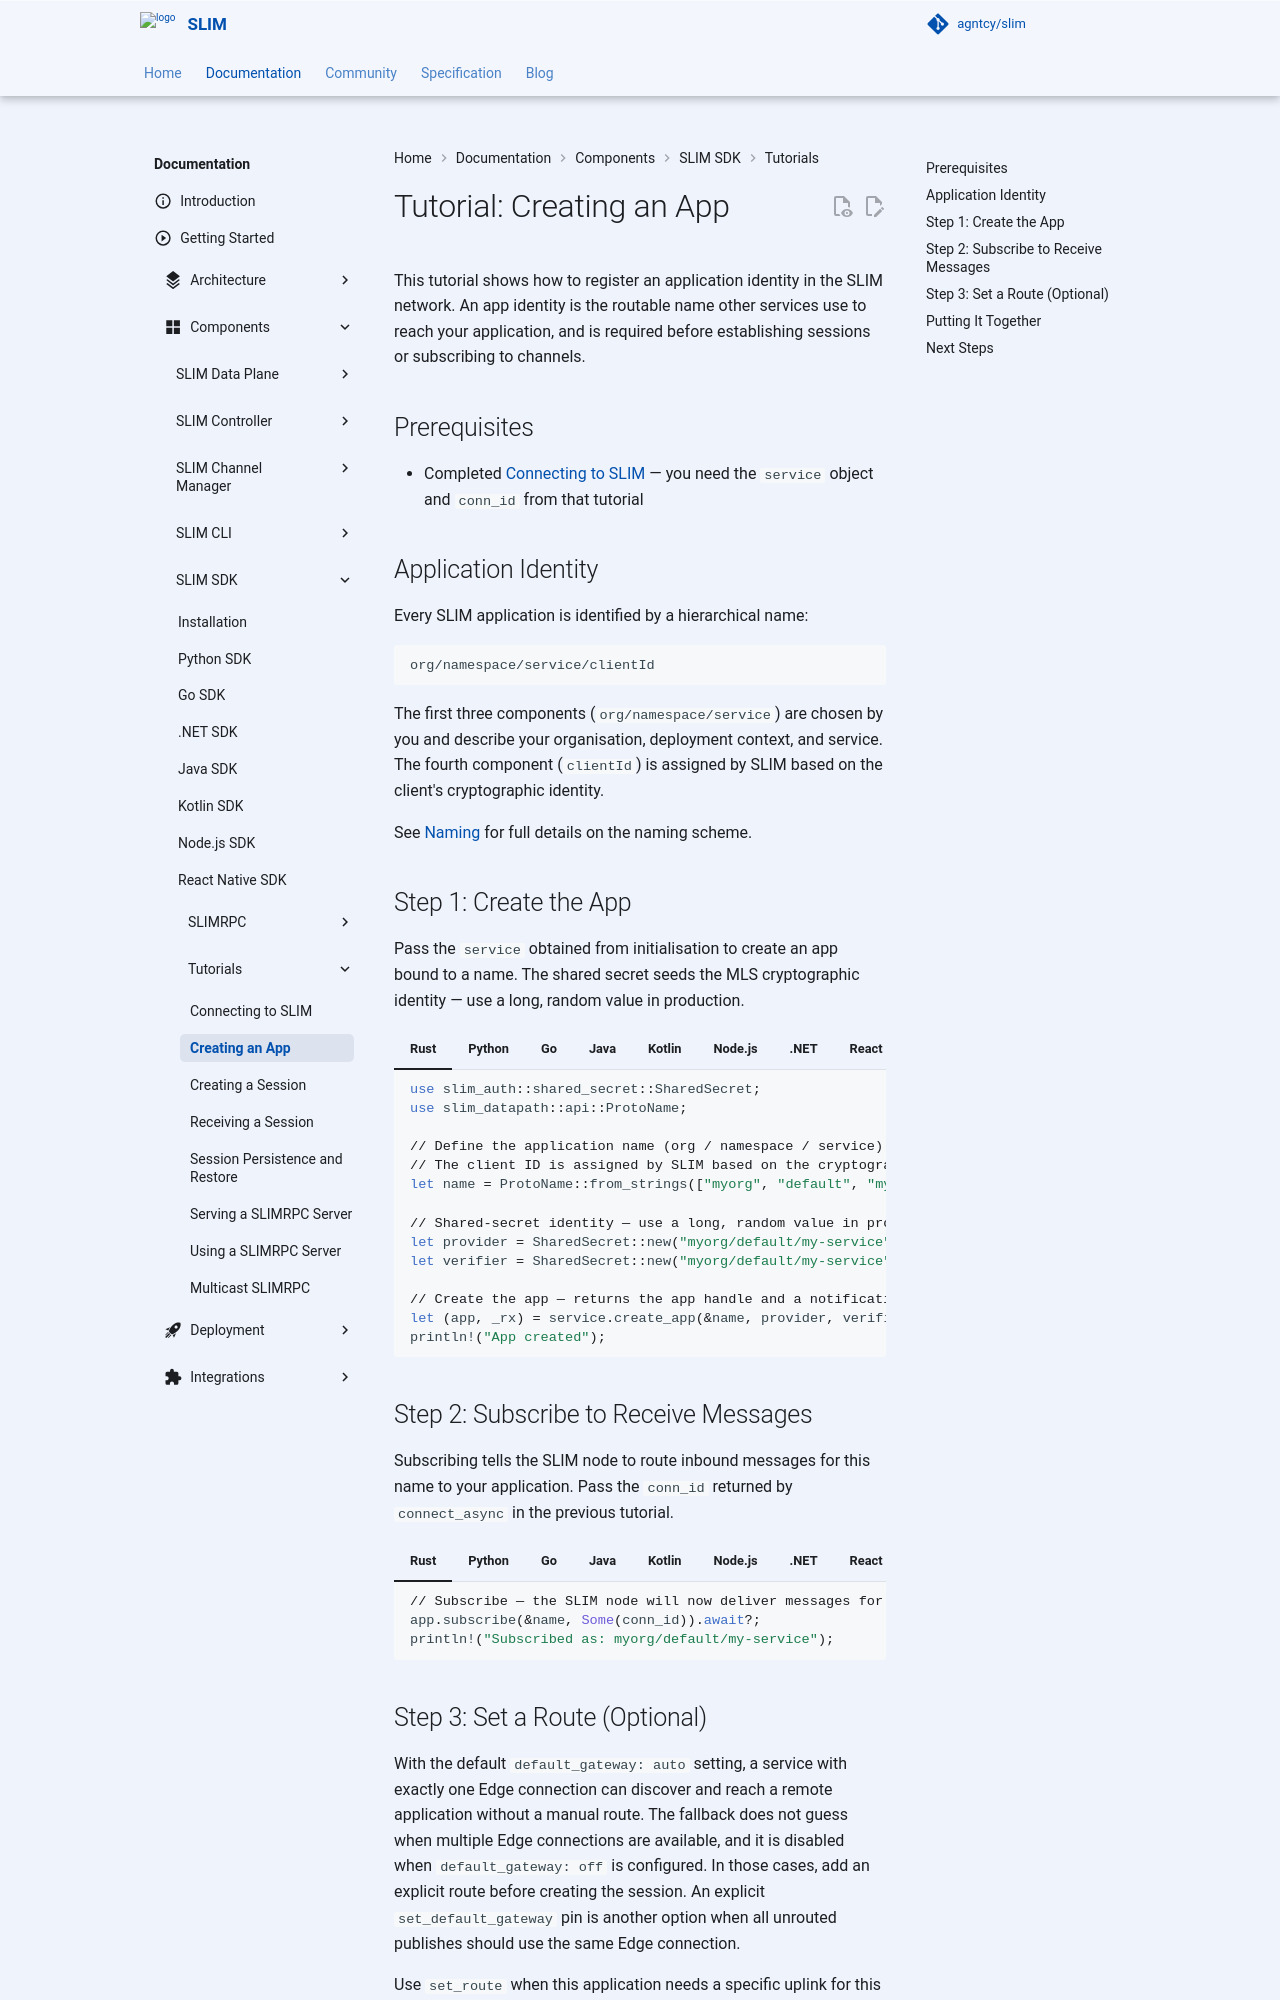

repository: agntcy/slim · page: latest/slim/components/sdk/tutorials/tutorial-app/index.html · generator: mkdocs

# Tutorial: Creating an App

This tutorial shows how to register an application identity in the SLIM network. An app identity is the routable name other services use to reach your application, and is required before establishing sessions or subscribing to channels.

## Prerequisites

- Completed [Connecting to SLIM](./tutorial-connect.md) — you need the `service` object and `conn_id` from that tutorial

## Application Identity

Every SLIM application is identified by a hierarchical name:

```
org/namespace/service/clientId
```

The first three components (`org/namespace/service`) are chosen by you and describe your organisation, deployment context, and service. The fourth component (`clientId`) is assigned by SLIM based on the client's cryptographic identity.

See [Naming](../../../architecture/naming.md) for full details on the naming scheme.

## Step 1: Create the App

Pass the `service` obtained from initialisation to create an app bound to a name. The shared secret seeds the MLS cryptographic identity — use a long, random value in production.

=== "Rust"

    ```rust
    use slim_auth::shared_secret::SharedSecret;
    use slim_datapath::api::ProtoName;

    // Define the application name (org / namespace / service)
    // The client ID is assigned by SLIM based on the cryptographic identity
    let name = ProtoName::from_strings(["myorg", "default", "my-service"]);

    // Shared-secret identity — use a long, random value in production
    let provider = SharedSecret::new("myorg/default/my-service", "change-me-before-going-to-production")?;
    let verifier = SharedSecret::new("myorg/default/my-service", "change-me-before-going-to-production")?;

    // Create the app — returns the app handle and a notification receiver
    let (app, _rx) = service.create_app(&name, provider, verifier)?;
    println!("App created");
    ```

=== "Python"

    ```python
    import slim_bindings

    # Define the application name (org / namespace / service)
    # clientId is derived from the cryptographic identity and assigned by SLIM
    local_name = slim_bindings.Name("myorg", "default", "my-service")

    # Create the app — registers this name with the cryptographic identity
    local_app = service.create_app_with_secret(local_name, "change-me-before-going-to-production")

    print(f"App created, id={local_app.id()}")
    ```

=== "Go"

    ```go
    // Define the application name (org / namespace / service)
    appName, err := slim.NameFromString("myorg/default/my-service")
    if err != nil {
        log.Fatal(err)
    }

    // Create the app — registers this name with the cryptographic identity
    app, err := slim.GetGlobalService().CreateAppWithSecret(appName, "change-me-before-going-to-production")
    if err != nil {
        log.Fatal(err)
    }
    defer app.Destroy()

    fmt.Printf("App created, id=%s\n", app.Id())
    ```

=== "Java"

    ```java
    // Define the application name (org / namespace / service)
    Name localName = Name.fromString("myorg/default/my-service");

    // Create the app — registers this name with the cryptographic identity
    App app = service.createAppWithSecret(localName, "change-me-before-going-to-production");

    System.out.println("App created, id=" + app.id());
    ```

=== "Kotlin"

    ```kotlin
    // Define the application name (org / namespace / service)
    val localName = Name.fromString("myorg/default/my-service")

    // Create the app — registers this name with the cryptographic identity
    val localApp = service.createAppWithSecret(localName, "change-me-before-going-to-production")

    println("App created, id=${localApp.id()}")
    ```

=== "Node.js"

    ```typescript
    // Define the application name (org / namespace / service)
    const localName = new slimBindings.Name("myorg", "default", "my-service");

    // Create the app — registers this name with the cryptographic identity
    const app = service.createAppWithSecret(localName, "change-me-before-going-to-production");

    console.log(`App created, id=${app.id()}`);
    ```

=== ".NET"

    ```csharp
    // Define the application name (org / namespace / service)
    // clientId is derived from the cryptographic identity and assigned by SLIM
    using var localName = SlimName.Parse("myorg/default/my-service");

    // Create the app — service is obtained from Slim.GetGlobalService() (see previous tutorial)
    var app = service.CreateApp(localName, "change-me-before-going-to-production");

    Console.WriteLine($"App created, id={app.Id}");
    ```

=== "React Native"

    ```tsx
    // Define the application name (org / namespace / service)
    // clientId is derived from the cryptographic identity and assigned by SLIM
    const localName = new slimBindings.Name("myorg", "default", "my-service");

    // Create the app — service is from the previous tutorial
    const app = service.createAppWithSecret(localName, "change-me-before-going-to-production");

    console.log(`App created, id=${app.id()}`);
    ```
